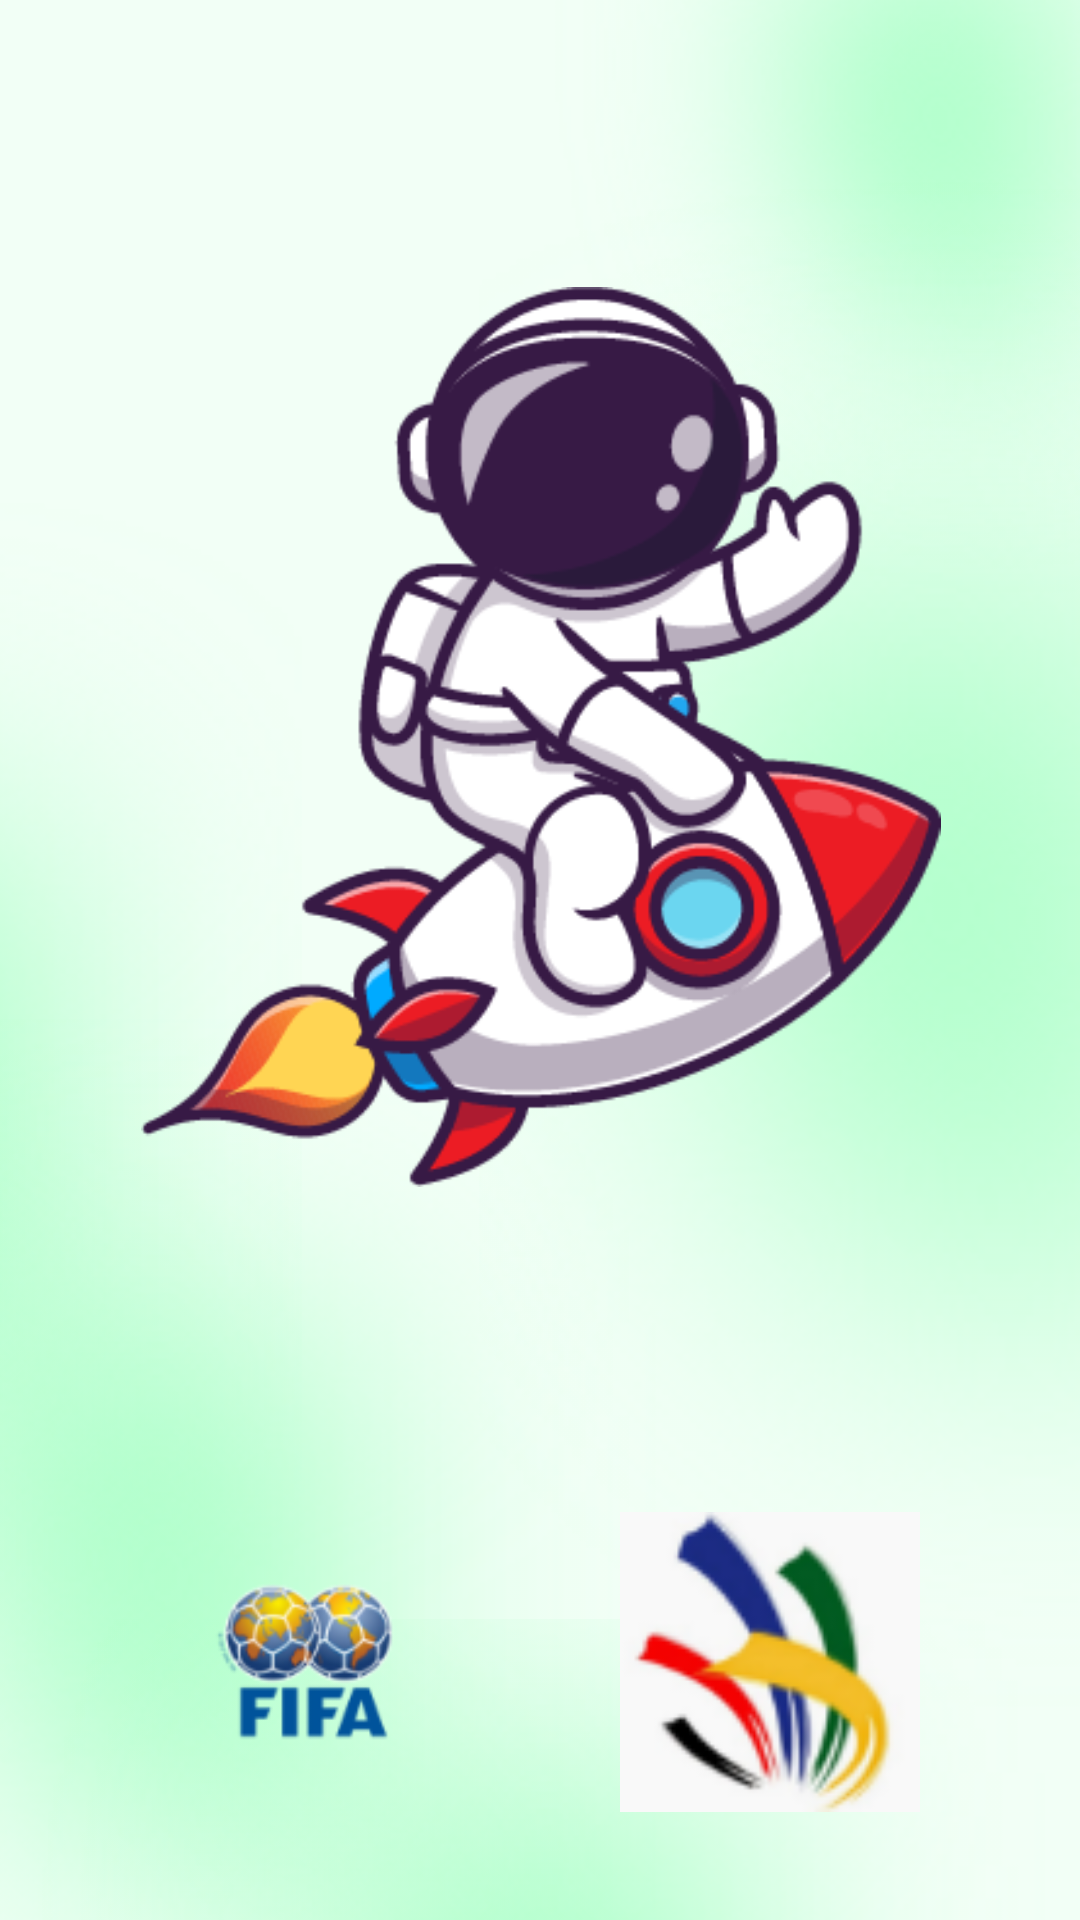

Layout XML and referenced resources for this Android screen:
<!-- AndroidManifest.xml: application theme Theme.FirstAnimations -->
<!-- res/layout/activity_main2.xml -->
<?xml version="1.0" encoding="utf-8"?>
<androidx.constraintlayout.widget.ConstraintLayout xmlns:android="http://schemas.android.com/apk/res/android"
    xmlns:app="http://schemas.android.com/apk/res-auto"
    xmlns:tools="http://schemas.android.com/tools"
    android:layout_width="match_parent"
    android:layout_height="match_parent"
    tools:context=".MainActivity2"
    android:background="@color/green_light">

    <ImageView
        android:id="@+id/imageView4"
        android:layout_width="300dp"
        android:layout_height="300dp"
        android:layout_marginTop="-100dp"
        android:layout_marginEnd="-100dp"
        android:scaleType="centerCrop"
        app:layout_constraintEnd_toEndOf="parent"
        app:layout_constraintTop_toTopOf="parent"
        app:srcCompat="@drawable/green_fade" />

    <ImageView
        android:id="@+id/imageView5"
        android:layout_width="300dp"
        android:layout_height="500dp"
        android:layout_marginStart="-200dp"
        android:layout_marginTop="130dp"
        android:scaleType="centerCrop"
        app:layout_constraintStart_toStartOf="parent"
        app:layout_constraintTop_toTopOf="parent"
        app:srcCompat="@drawable/green_fade" />

    <ImageView
        android:id="@+id/imageView6"
        android:layout_width="400dp"
        android:layout_height="400dp"
        android:layout_marginStart="-150dp"
        android:layout_marginBottom="-100dp"
        android:scaleType="centerCrop"
        app:layout_constraintBottom_toBottomOf="parent"
        app:layout_constraintStart_toStartOf="parent"
        app:srcCompat="@drawable/green_fade" />

    <ImageView
        android:id="@+id/imageView7"
        android:layout_width="400dp"
        android:layout_height="300dp"
        android:layout_marginBottom="-200dp"
        android:scaleType="centerCrop"
        app:layout_constraintBottom_toBottomOf="parent"
        app:layout_constraintEnd_toEndOf="parent"
        app:layout_constraintStart_toStartOf="parent"
        app:srcCompat="@drawable/green_fade" />

    <ImageView
        android:id="@+id/imageView8"
        android:layout_width="300dp"
        android:layout_height="600dp"
        android:layout_marginEnd="-100dp"
        android:scaleType="centerCrop"
        app:layout_constraintBottom_toBottomOf="parent"
        app:layout_constraintEnd_toEndOf="parent"
        app:layout_constraintTop_toTopOf="parent"
        app:srcCompat="@drawable/green_fade" />

    <ImageView
        android:id="@+id/imgFifa"
        android:layout_width="100dp"
        android:layout_height="100dp"
        android:layout_marginBottom="36dp"
        app:layout_constraintBottom_toBottomOf="parent"
        app:layout_constraintEnd_toStartOf="@+id/imgWorld"
        app:layout_constraintHorizontal_bias="0.5"
        app:layout_constraintStart_toStartOf="parent"
        app:srcCompat="@drawable/fifa1" />

    <ImageView
        android:id="@+id/imgWorld"
        android:layout_width="100dp"
        android:layout_height="100dp"
        app:layout_constraintBottom_toBottomOf="@+id/imgFifa"
        app:layout_constraintEnd_toEndOf="parent"
        app:layout_constraintHorizontal_bias="0.5"
        app:layout_constraintStart_toEndOf="@+id/imgFifa"
        app:srcCompat="@drawable/ws" />

    <ImageView
        android:id="@+id/imgAstro"
        android:layout_width="300dp"
        android:layout_height="300dp"
        android:src="@drawable/astronauta"
        app:layout_constraintBottom_toBottomOf="parent"
        app:layout_constraintEnd_toEndOf="parent"
        app:layout_constraintHorizontal_bias="0.505"
        app:layout_constraintStart_toStartOf="parent"
        app:layout_constraintTop_toTopOf="parent"
        app:layout_constraintVertical_bias="0.281" />

</androidx.constraintlayout.widget.ConstraintLayout>
<!-- resources referenced by this layout -->
<resources>
  <color name="green_light">#F2FFF6</color>
  <!-- drawable astronauta: png bitmap (drawable-xxhdpi, 34697 bytes) -->
  <!-- drawable fifa1: png bitmap (drawable-mdpi, 10083 bytes) -->
  <!-- drawable green_fade: png bitmap (drawable-mdpi, 61684 bytes) -->
  <!-- drawable ws: png bitmap (drawable-mdpi, 8988 bytes) -->
  <style name="Theme.FirstAnimations" parent="Theme.MaterialComponents.DayNight.DarkActionBar">
          
          <item name="colorPrimary">@color/purple_500</item>
          <item name="colorPrimaryVariant">@color/purple_700</item>
          <item name="colorOnPrimary">@color/white</item>
          
          <item name="colorSecondary">@color/teal_200</item>
          <item name="colorSecondaryVariant">@color/teal_700</item>
          <item name="colorOnSecondary">@color/black</item>
          
          <item name="android:statusBarColor" tools:targetApi="l">?attr/colorPrimaryVariant</item>
          
  
      </style>
  <color name="purple_500">#2EAD6D</color>
  <color name="purple_700">#132551</color>
  <color name="white">#FFFFFFFF</color>
  <color name="teal_200">#D81B60</color>
  <color name="teal_700">#FF018786</color>
  <color name="black">#FF000000</color>
</resources>
